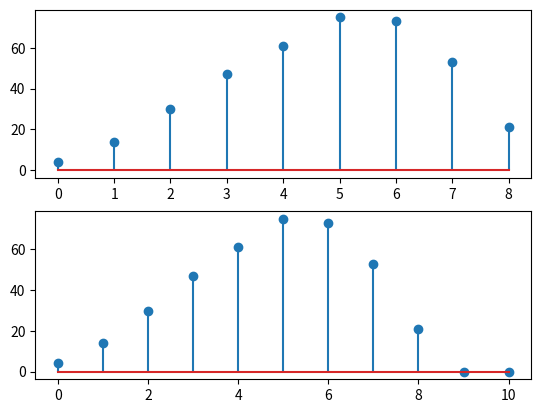

Generate this figure with matplotlib:
from math import *
import numpy as np
import matplotlib.pyplot as plt

def circonv(x1,x2,L):
 x3=np.arange(0,L)
 x3[::]=0
 x4=np.arange(0,L)
 x4[::]=0
 x3[:len(x1)]=x1[:len(x1)]
 x4[:len(x2)]=x2[:len(x2)]

 x4.shape=(L,1)
 x6=np.identity(L)

 for k in range(1,L-1):
  t=x3[k]
  x3[k]=x3[L-k]
  x3[L-k]=t
  if (k>L*0.5-1): break
 
 for k in range(0,L):
  if(k>0): x3=np.roll(x3,1)
  for t in range(0,L):
   x6[k][t]=x3[t]
 return(np.dot(x6,x4))

x1=[2,3,4,5,6,7]
x2=[2,4,5,3]
y1=np.convolve(x1, x2)

n1=range(0,9)
plt.subplot(211)
plt.stem(n1,y1)

n2=range(0,11)
plt.subplot(212)
plt.stem(n2,circonv(x1,x2,11))
plt.show()
